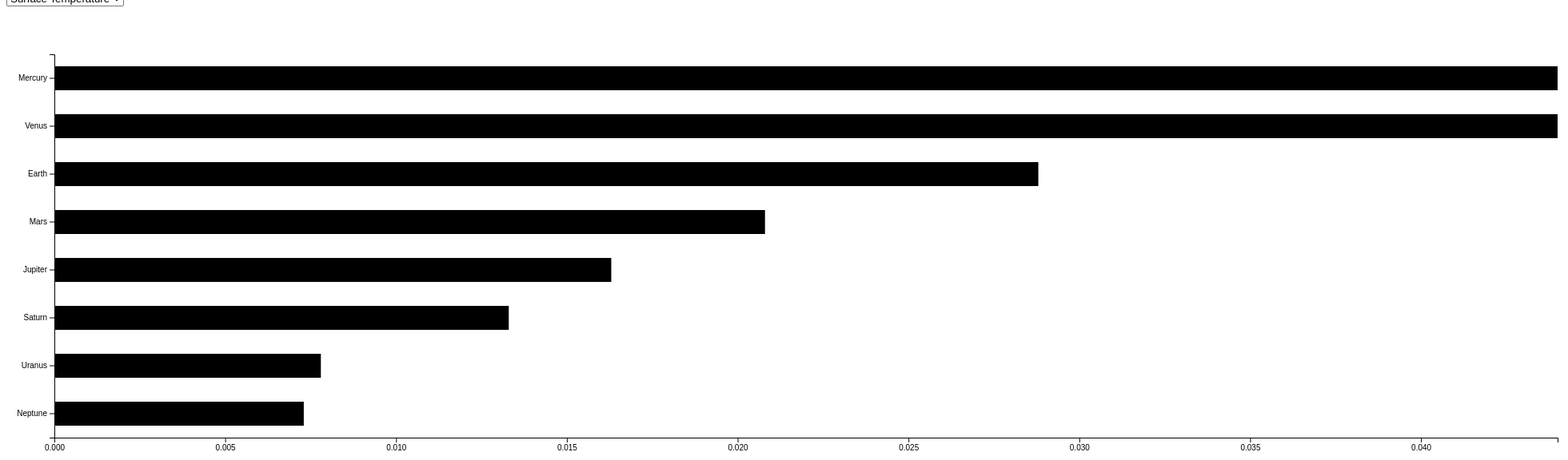
D3 v5 page, settled after 480 driven frames (8 s of simulated time); the page loaded 1 data file(s).


        const width = 2000
        const height = 600
        const margin = 60

        const barWidth = 20
        const barMargin = 10

        const svg = d3.select('.container').append("svg")

        svg.attr("width", width)
            .attr("height", height)

        const chart = svg.append("g")
                        .attr("class", "chart")
                        .attr("transform", `translate(${margin},${margin})`)

        const axesGroup = chart.append("g")
                            .attr("class", "axes")

        const bottomAxisGroup = axesGroup.append("g")
                                    .attr("class", "bottom-axis")
                                    .attr("transform", `translate(0,${height-margin*2})`)

        const leftAxisGroup = axesGroup.append("g").attr("class", "left-axis")

        async function render(dataType){ 
            let planetData = await d3.json('planets.json')
            planetData = planetData.planets    
            

            let xScale = d3.scaleLinear()
                            .domain( [0, d3.max(planetData, item => item[dataType]/10000)])
                            .range([0, width- margin*2])

            let bottomAxis = d3.axisBottom(xScale)

            bottomAxis(bottomAxisGroup)

            let yScale = d3.scaleBand()
                            .domain(planetData.map(planet => planet.name))
                            .range([0, height-margin*2])
            
            let leftAxis = d3.axisLeft(yScale)
            leftAxis(leftAxisGroup)

            // const bars 
            // svg.attr("width", (num, index) => xScale(num[dataType]/10000))
            //     .transition().duration(500)

            const bars = svg
            .selectAll('.bar')
            .data(planetData)
            .enter()
            .append('rect')
            .attr("height", "30px")
            .on('mouseover', handleMouseOver)
            .on('mouseout', handleMouseOut)
            .attr("x", margin)
            .attr("y", (num, index) => yScale(num.name) + 15 + margin)
            .transition()
            .duration(1000)
            .attr("width", (num, index) => xScale(num[dataType]/10000))
            // .attr("r", (num, index) => planetData[index].radius)
            // .attr("fill", (num, index) => planetData[index].color)
            .classed('bar', true)
        }

        // render()
        render("surfaceTemperature")

        document.querySelector(".dropdown").addEventListener("change", (event) => {
            render(event.target.value);
        })
 
        function handleMouseOver(d){
            // console.log(d)
            // console.log(this)
            
            d3.select(this).attr("fill", "red")

        }
        function handleMouseOut(){
            d3.select(this).attr("fill", "black")
            
        }
        
    

### data: planets.json
{
 "units": {
  "perihelion": "km",
  "aphelion": "km",
  "surfaceTemperature": "Kelvin",
  "mass": "kg",
  "volume": "cubic km"
 },
 "planets": [
  {
   "name": "Mercury",
   "perihelion": 46001200,
   "aphelion": 69816900,
   "surfaceTemperature": 440,
   "mass": 328500000000000000000000,
   "volume": 60830000000
  },
  {
   "name": "Venus",
   "perihelion": 107477000,
   "aphelion": 108939000,
   "surfaceTemperature": 440,
   "mass": 4867500000000000000000000,
   "volume": 9284300000000
  },
  {
   "name": "Earth",
   "perihelion": 147095000,
   "aphelion": 152100000,
   "surfaceTemperature": 288,
   "mass": 5972370000000000000000000,
   "volume": 1083210000000
  },
  {
   "name": "Mars",
   "perihelion": 206669000,
   "aphelion": 249209300,
   "surfaceTemperature": 208,
   "mass": 641710000000000000000000,
   "volume": 163180000000
  },
  {
   "name": "Jupiter",
   "perihelion": 740573600,
   "aphelion": 816520800,
   "surfaceTemperature": 163,
   "mass": 1898600000000000000000000000,
   "volume": 1431280000000000
  },
  {
   "name": "Saturn",
   "perihelion": 1353572956,
   "aphelion": 1513325783,
   "surfaceTemperature": 133,
   "mass": 568460000000000000000000000,
   "volume": 827130000000000
  },
  {
   "name": "Uranus",
   "perihelion": 2748938461,
   "aphelion": 3004419704,
   "surfaceTemperature": 78,
   "mass": 86800000000000000000000000,
   "volume": 68330000000000
  },
  {
   "name": "Neptune",
   "perihelion": 4452940833,
   "aphelion": 4553946490,
   "surfaceTemperature": 73,
   "mass": 102430000000000000000000000,
   "volume": 62540000000000
  }
 ]
}